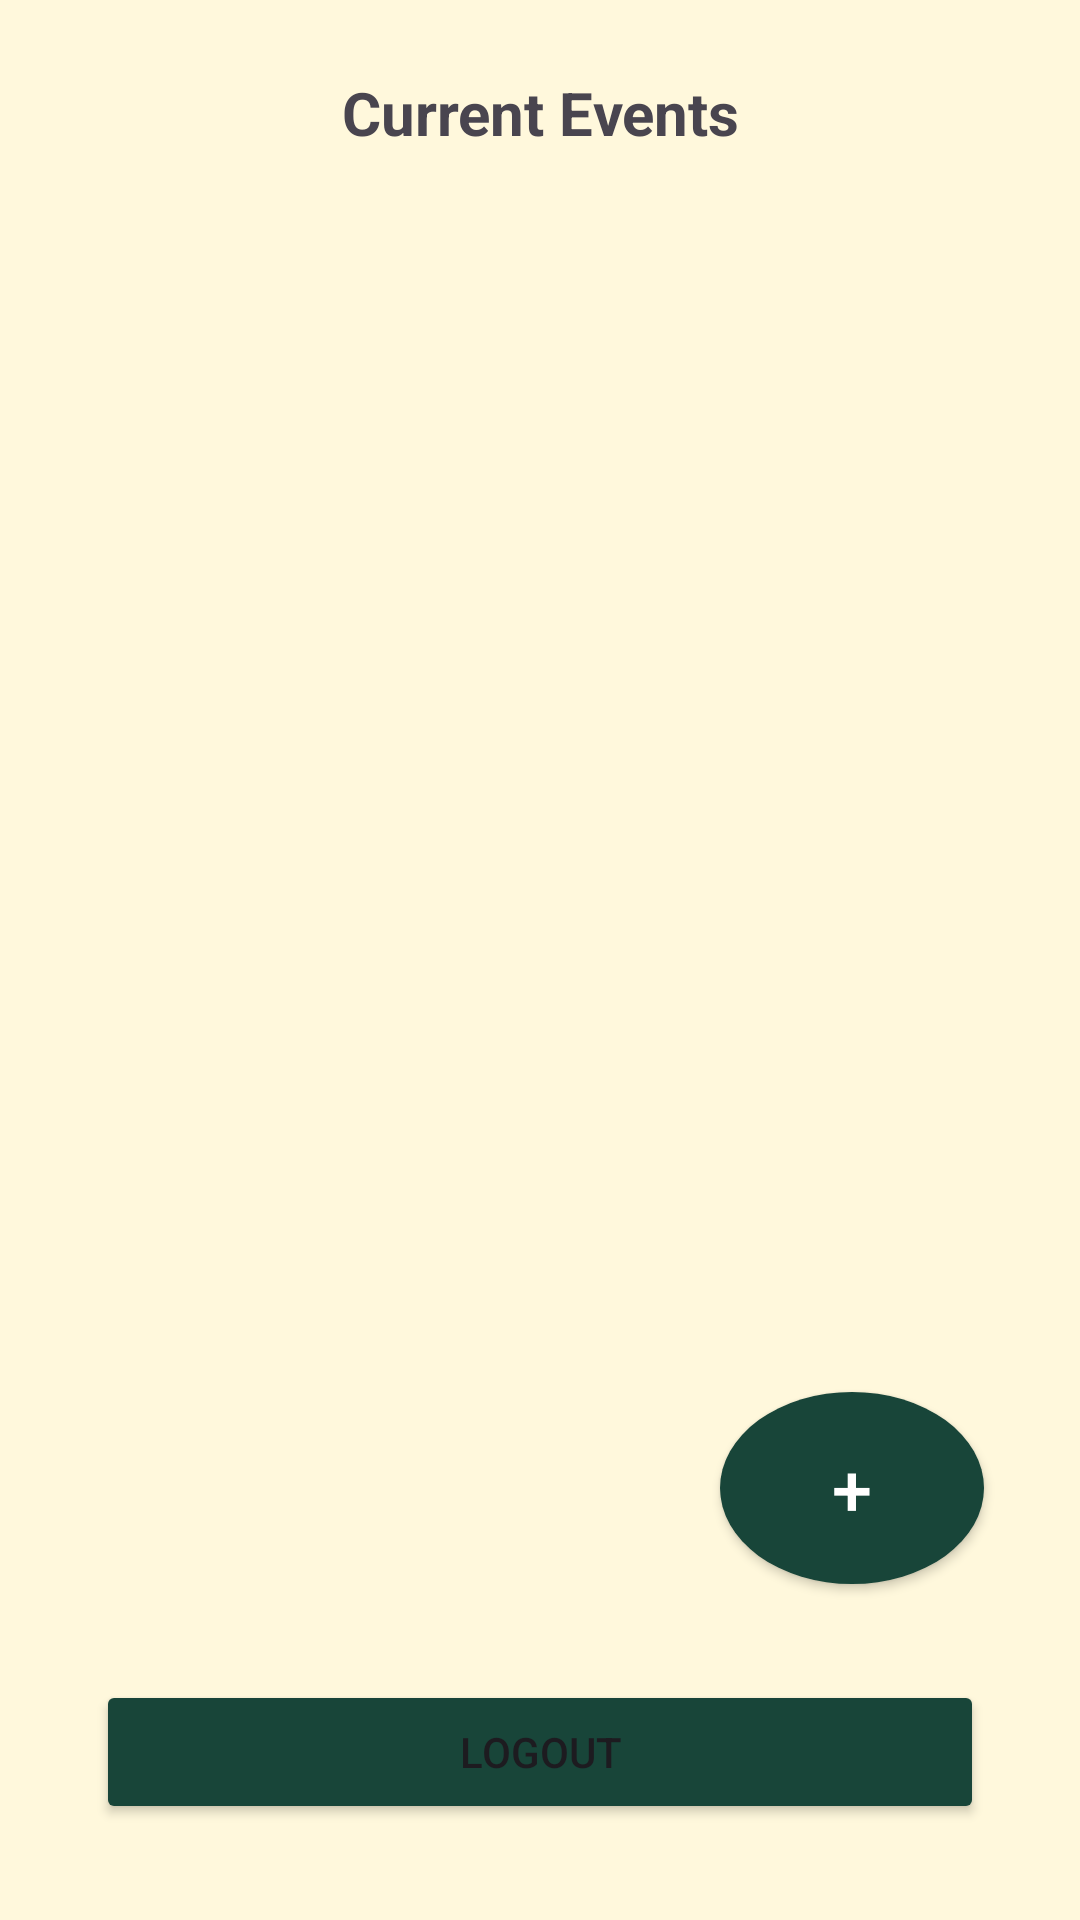

The Android layout XML behind this screen, and the referenced resources:
<!-- AndroidManifest.xml: application theme Theme.CampusEventsScheduler -->
<!-- res/layout/activity_events.xml -->
<?xml version="1.0" encoding="utf-8"?>
<RelativeLayout xmlns:android="http://schemas.android.com/apk/res/android"
    android:layout_width="match_parent"
    android:layout_height="match_parent"
    xmlns:app="http://schemas.android.com/apk/res-auto"
    android:background="#FFF8DC"
    android:padding="16dp">

    
    <TextView
        android:id="@+id/headerTextView"
        android:layout_width="match_parent"
        android:layout_height="wrap_content"
        android:gravity="center"
        android:padding="8dp"
        android:text="@string/eventsList"
        android:textSize="20sp"
        android:textStyle="bold"
        android:layout_alignParentTop="true" />

    
    <ScrollView
        android:layout_width="match_parent"
        android:layout_height="0dp"
        android:layout_below="@id/headerTextView"
        android:layout_above="@id/logoutButton">

        <LinearLayout
            android:id="@+id/events"
            android:layout_width="match_parent"
            android:layout_height="wrap_content"
            android:orientation="vertical" />

    </ScrollView>

    
    <Button
        android:id="@+id/addEventButton"
        android:layout_width="wrap_content"
        android:layout_height="wrap_content"
        android:layout_alignParentEnd="true"
        android:layout_above="@id/logoutButton"
        android:layout_marginBottom="16dp"
        android:layout_marginEnd="16dp"
        android:backgroundTint="#184539"
        android:text="+"
        android:textSize="24sp"
        android:textColor="#FFFFFF"
        android:background="@drawable/circle_button_shape" />

    
    <Button
        android:id="@+id/logoutButton"
        android:layout_width="match_parent"
        android:layout_height="wrap_content"
        android:layout_alignParentBottom="true"
        android:layout_marginStart="16dp"
        android:layout_marginTop="16dp"
        android:layout_marginEnd="16dp"
        android:layout_marginBottom="16dp"
        android:backgroundTint="#184539"
        android:text="Logout" />

</RelativeLayout>
<!-- resources referenced by this layout -->
<resources>
  <!-- drawable circle_button_shape (drawable) -->
  <?xml version="1.0" encoding="utf-8"?>
  <shape xmlns:android="http://schemas.android.com/apk/res/android"
      android:shape="oval">
  
      <solid android:color="#184539" /> 
      <size
          android:width="64dp"
          android:height="64dp" /> 
  
  </shape>
  <string name="eventsList">Current Events</string>
  <style name="Theme.CampusEventsScheduler" parent="Base.Theme.CampusEventsScheduler" />
  <style name="Base.Theme.CampusEventsScheduler" parent="Theme.Material3.DayNight.NoActionBar">
          
          
      </style>
</resources>
